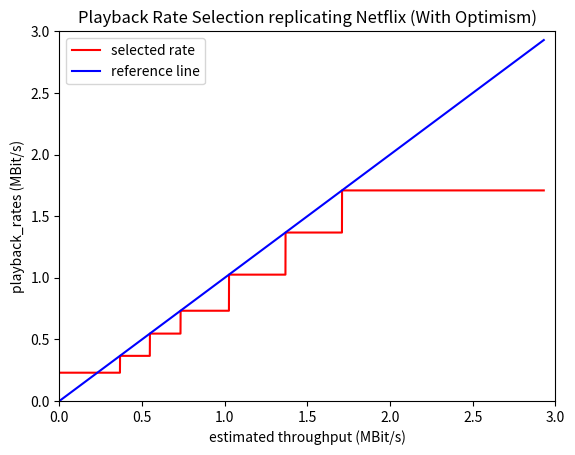

This chart was generated by the following Python code: (Note: this script raises an exception after producing the figure.)
import matplotlib.pyplot as plt


def select_playback_bitrate(throughput_bitps, optimistic = False):

    rates_kbitps = [235,   375,    560,     750,    1050,   1400, 1750]
    rates_bitps = [ x* 1024 for x in rates_kbitps]

    if not optimistic:
        if throughput_bitps > (2500 * 1024):
            bit_rate = rates_bitps[6] # 1750*1024 bits/s
        elif throughput_bitps > (2150 * 1024):
            bit_rate = rates_bitps[5] # 1400*1024 bits/s
        elif throughput_bitps > (1300 * 1024):
            bit_rate = rates_bitps[4] # 1050*1024 kbits/s
        elif throughput_bitps > (1100 * 1024):
            bit_rate = rates_bitps[3] # 750*1024 bits/s
        elif throughput_bitps > (740 * 1024):
            bit_rate = rates_bitps[2] # 560*1024 bits/s
        elif throughput_bitps > (500 * 1024):
            bit_rate = rates_bitps[1] # 375*1024 bits/s
        else:
            bit_rate = rates_bitps[0]   # 235*1024 bits/s
    else:
        if throughput_bitps > (1750 * 1024):
            bit_rate = rates_bitps[6] # 1750*1024 bits/s
        elif throughput_bitps > (1400 * 1024):
            bit_rate = rates_bitps[5] # 1400*1024 bits/s
        elif throughput_bitps > (1050 * 1024):
            bit_rate = rates_bitps[4] # 1050*1024 kbits/s
        elif throughput_bitps > (750 * 1024):
            bit_rate = rates_bitps[3] # 750*1024 bits/s
        elif throughput_bitps > (560 * 1024):
            bit_rate = rates_bitps[2] # 560*1024 bits/s
        elif throughput_bitps > (375 * 1024):
            bit_rate = rates_bitps[1] # 375*1024 bits/s
        else:
            bit_rate = rates_bitps[0]   # 235*1024 bits/s

    return bit_rate


optimistic = True

for optimistic in [True, False]:
    bandwidths     = range( 0, 3000*1024)
    playback_rates = []
    for bandwidth in bandwidths:
        playback_rate = select_playback_bitrate(bandwidth, optimistic = optimistic)
        playback_rates.append( playback_rate )


    plt.plot([ x/(1024*1024.0) for x in bandwidths], [ x/(1024*1024.0) for x in playback_rates], '-r', label='selected rate')
    plt.plot([ x/(1024*1024.0) for x in bandwidths], [ x/(1024*1024.0) for x in bandwidths], '-b', label='reference line')
    plt.xlabel('estimated throughput (MBit/s)')
    plt.ylabel('playback_rates (MBit/s)')
    plt.xlim(0,3.0)
    plt.ylim(0,3.0)
    plt.legend()
    if not optimistic:
        plt.title('Playback Rate Selection replicating Netflix')
    else:
        plt.title('Playback Rate Selection replicating Netflix (With Optimism)')
    plt.savefig('client_categarization/client-chategorization-optimism-{}'.format(optimistic) )
    plt.clf()




